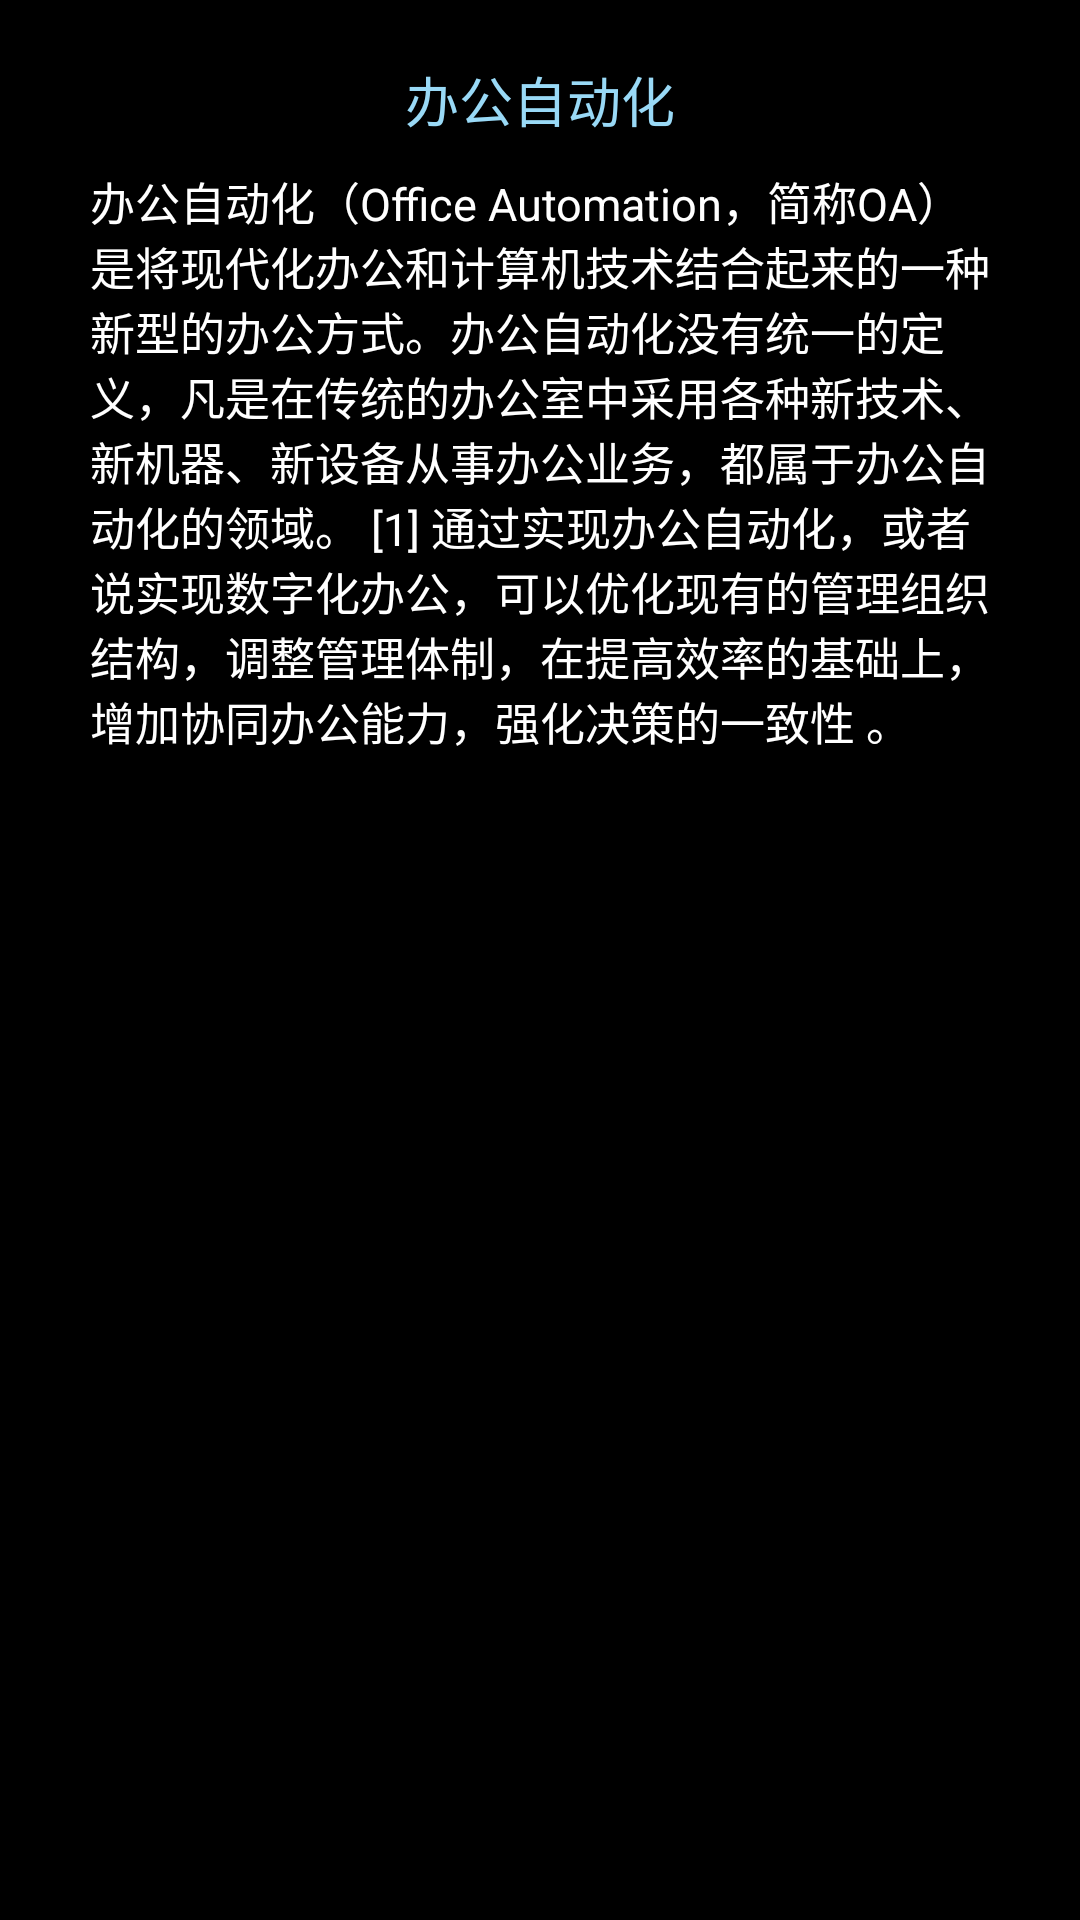

Layout XML and referenced resources for this Android screen:
<!-- AndroidManifest.xml: application theme Theme.MyApplication -->
<!-- res/layout/activity_system_development.xml -->
<?xml version="1.0" encoding="utf-8"?>

<LinearLayout xmlns:android="http://schemas.android.com/apk/res/android"
    xmlns:app="http://schemas.android.com/apk/res-auto"
    xmlns:tools="http://schemas.android.com/tools"
    android:layout_width="match_parent"
    android:layout_height="match_parent"
    tools:context=".SystemDevelopment"
    android:background="@color/black"
    android:orientation="vertical">
    <TextView
        android:layout_width="wrap_content"
        android:layout_height="wrap_content"
        android:layout_marginTop="20dp"
        android:text="办公自动化"
        android:textColor="@color/blue"
        android:textSize="18sp"
        android:layout_gravity="center"/>

    <TextView
        android:layout_marginTop="10dp"
        android:layout_marginRight="30dp"
        android:layout_marginLeft="30dp"
        android:layout_width="wrap_content"
        android:layout_height="wrap_content"
        android:layout_gravity="center"
        android:text="@string/system"
        android:textSize="15sp"
        android:textColor="@color/white"/>

    <ImageView
        android:layout_marginTop="10dp"
        android:layout_width="match_parent"
        android:layout_height="match_parent"
        android:src="@drawable/system"
        android:layout_marginBottom="5dp"
        />

</LinearLayout>
<!-- resources referenced by this layout -->
<resources>
  <color name="black">#FF000000</color>
  <color name="blue">#99D9F6</color>
  <color name="white">#FFFFFFFF</color>
  <string name="system">办公自动化（Office Automation，简称OA）是将现代化办公和计算机技术结合起来的一种新型的办公方式。办公自动化没有统一的定义，凡是在传统的办公室中采用各种新技术、新机器、新设备从事办公业务，都属于办公自动化的领域。 [1]  通过实现办公自动化，或者说实现数字化办公，可以优化现有的管理组织结构，调整管理体制，在提高效率的基础上，增加协同办公能力，强化决策的一致性 。</string>
  <style name="Theme.MyApplication" parent="Theme.AppCompat.Light.NoActionBar">
          
          <item name="colorPrimary">@color/purple_200</item>
          <item name="colorPrimaryVariant">@color/purple_700</item>
          <item name="colorOnPrimary">@color/black</item>
          
          <item name="colorSecondary">@color/teal_200</item>
          <item name="colorSecondaryVariant">@color/teal_200</item>
          <item name="colorOnSecondary">@color/black</item>
          
          <item name="android:statusBarColor" tools:targetApi="l">?attr/colorPrimaryVariant</item>
          
      </style>
  <color name="purple_200">#FFBB86FC</color>
  <color name="purple_700">#FF3700B3</color>
  <color name="teal_200">#FF03DAC5</color>
</resources>
